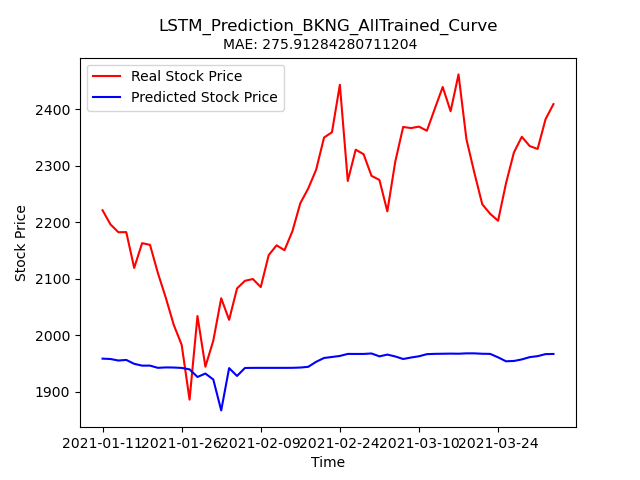

The table this chart was drawn from, first rows:
Stock, Date, Real_Price, Predicted_Price
BKNG, 2021-01-11, 2221, 1959
BKNG, 2021-01-12, 2196, 1958
BKNG, 2021-01-13, 2182, 1955
BKNG, 2021-01-14, 2183, 1956
BKNG, 2021-01-15, 2119, 1949
BKNG, 2021-01-19, 2163, 1946
BKNG, 2021-01-20, 2160, 1946
BKNG, 2021-01-21, 2110, 1942
BKNG, 2021-01-22, 2066, 1943
BKNG, 2021-01-25, 2018, 1943
BKNG, 2021-01-26, 1983, 1942
BKNG, 2021-01-27, 1886, 1940
BKNG, 2021-01-28, 2034, 1926
BKNG, 2021-01-29, 1944, 1932
BKNG, 2021-02-01, 1990, 1922
BKNG, 2021-02-02, 2066, 1867
BKNG, 2021-02-03, 2027, 1942
BKNG, 2021-02-04, 2083, 1928
BKNG, 2021-02-05, 2096, 1942
BKNG, 2021-02-08, 2100, 1942
BKNG, 2021-02-09, 2085, 1942
BKNG, 2021-02-10, 2142, 1942
BKNG, 2021-02-11, 2159, 1942
BKNG, 2021-02-12, 2151, 1942
BKNG, 2021-02-16, 2184, 1942
BKNG, 2021-02-17, 2234, 1943
BKNG, 2021-02-18, 2260, 1944
BKNG, 2021-02-19, 2293, 1953
BKNG, 2021-02-22, 2350, 1960
BKNG, 2021-02-23, 2359, 1962
BKNG, 2021-02-24, 2444, 1963
BKNG, 2021-02-25, 2273, 1967
BKNG, 2021-02-26, 2329, 1967
BKNG, 2021-03-01, 2320, 1967
BKNG, 2021-03-02, 2282, 1968
BKNG, 2021-03-03, 2275, 1963
BKNG, 2021-03-04, 2219, 1966
BKNG, 2021-03-05, 2307, 1963
BKNG, 2021-03-08, 2369, 1958
BKNG, 2021-03-09, 2367, 1961
BKNG, 2021-03-10, 2369, 1963
BKNG, 2021-03-11, 2362, 1967
BKNG, 2021-03-12, 2401, 1967
BKNG, 2021-03-15, 2440, 1967
BKNG, 2021-03-16, 2397, 1968
BKNG, 2021-03-17, 2462, 1967
BKNG, 2021-03-18, 2347, 1968
BKNG, 2021-03-19, 2288, 1968
BKNG, 2021-03-22, 2232, 1967
BKNG, 2021-03-23, 2215, 1967
BKNG, 2021-03-24, 2203, 1961
BKNG, 2021-03-25, 2269, 1954
BKNG, 2021-03-26, 2324, 1955
BKNG, 2021-03-29, 2351, 1957
BKNG, 2021-03-30, 2335, 1961
BKNG, 2021-03-31, 2330, 1963
BKNG, 2021-04-01, 2382, 1967
BKNG, 2021-04-05, 2409, 1967
